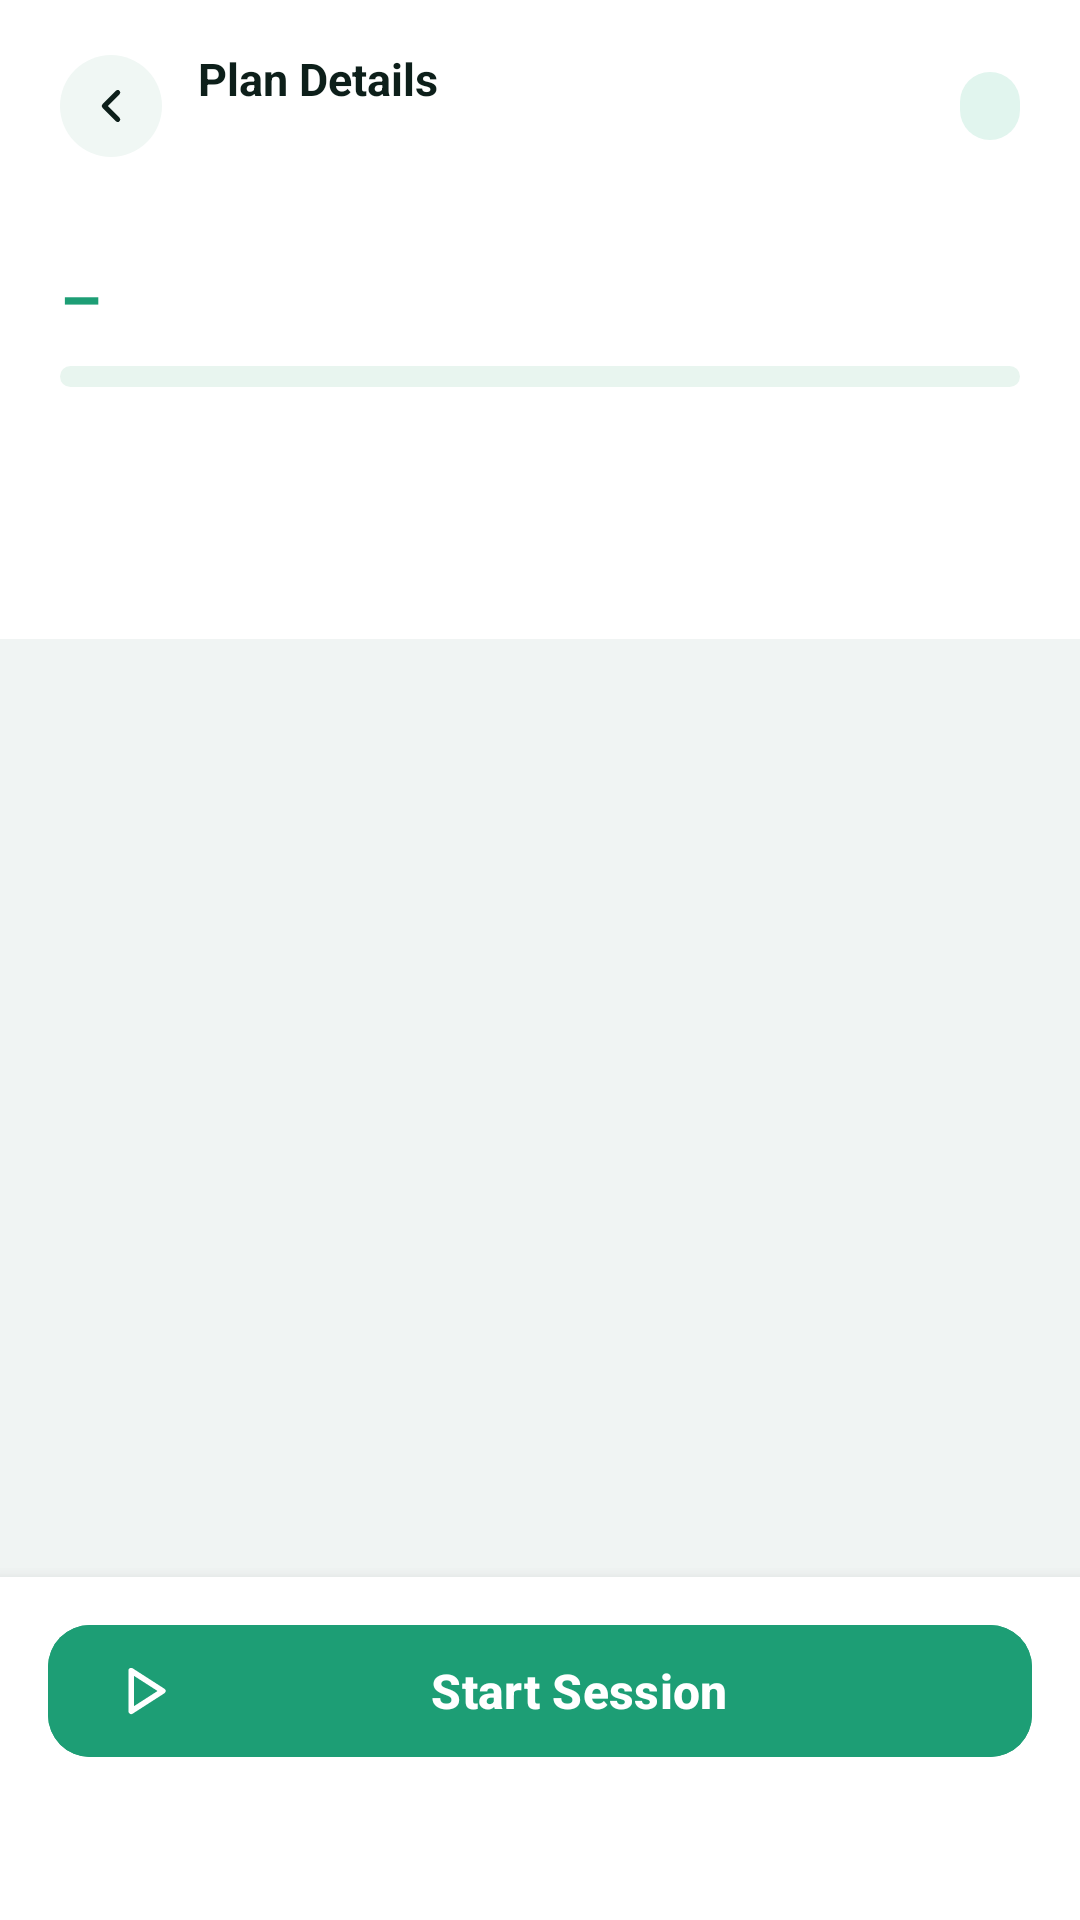

Here is an Android app screen rendered from its layout file. Give the layout XML and the strings, colors and styles it references.
<!-- AndroidManifest.xml: application theme Theme.LimbMotionRecoveryApp -->
<!-- res/layout/activity_plan_details.xml -->
<?xml version="1.0" encoding="utf-8"?>
<LinearLayout xmlns:android="http://schemas.android.com/apk/res/android"
    xmlns:app="http://schemas.android.com/apk/res-auto"
    android:layout_width="match_parent"
    android:layout_height="match_parent"
    android:orientation="vertical"
    android:background="@color/colorPageBackground">

    
    <LinearLayout
        android:layout_width="match_parent"
        android:layout_height="wrap_content"
        android:orientation="horizontal"
        android:gravity="center_vertical"
        android:background="@color/white"
        android:paddingHorizontal="20dp"
        android:paddingTop="16dp"
        android:paddingBottom="14dp">

        <ImageButton
            android:id="@+id/btnBack"
            android:layout_width="34dp"
            android:layout_height="34dp"
            android:background="@drawable/bg_btn_back"
            android:src="@drawable/ic_back"
            android:contentDescription="Back"
            android:padding="9dp"
            android:layout_marginEnd="12dp" />

        <LinearLayout
            android:layout_width="0dp"
            android:layout_height="wrap_content"
            android:layout_weight="1"
            android:orientation="vertical">

            <TextView
                android:id="@+id/tvTopBarTitle"
                android:layout_width="wrap_content"
                android:layout_height="wrap_content"
                android:textSize="15sp"
                android:textStyle="bold"
                android:textColor="@color/colorTextDark"
                android:text="Plan Details" />

            <TextView
                android:id="@+id/tvTopBarSub"
                android:layout_width="wrap_content"
                android:layout_height="wrap_content"
                android:textSize="12sp"
                android:textColor="@color/colorTextMedium"
                android:layout_marginTop="2dp" />
        </LinearLayout>

        <TextView
            android:id="@+id/tvStatusBadge"
            android:layout_width="wrap_content"
            android:layout_height="wrap_content"
            android:background="@drawable/bg_badge"
            android:paddingHorizontal="10dp"
            android:paddingVertical="4dp"
            android:textSize="11sp"
            android:textStyle="bold"
            android:textColor="#085041" />
    </LinearLayout>

    
    <LinearLayout
        android:layout_width="match_parent"
        android:layout_height="wrap_content"
        android:orientation="vertical"
        android:background="@color/white"
        android:paddingHorizontal="20dp"
        android:paddingTop="16dp"
        android:paddingBottom="16dp">

        <LinearLayout
            android:layout_width="match_parent"
            android:layout_height="wrap_content"
            android:orientation="horizontal"
            android:gravity="center_vertical"
            android:layout_marginBottom="8dp">

            <TextView
                android:id="@+id/tvProgressPct"
                android:layout_width="0dp"
                android:layout_height="wrap_content"
                android:layout_weight="1"
                android:textSize="22sp"
                android:textStyle="bold"
                android:textColor="@color/colorPrimaryGreen"
                android:text="–" />

            <TextView
                android:id="@+id/tvSessionsCount"
                android:layout_width="wrap_content"
                android:layout_height="wrap_content"
                android:textSize="12sp"
                android:textColor="@color/colorTextMedium" />
        </LinearLayout>

        <ProgressBar
            android:id="@+id/heroProgressBar"
            style="?android:attr/progressBarStyleHorizontal"
            android:layout_width="match_parent"
            android:layout_height="7dp"
            android:progressDrawable="@drawable/bg_progress_track"
            android:progress="0"
            android:max="100"
            android:layout_marginBottom="10dp" />

        
        <LinearLayout
            android:layout_width="match_parent"
            android:layout_height="wrap_content"
            android:orientation="horizontal">

            <TextView
                android:id="@+id/tvStatDates"
                android:layout_width="0dp"
                android:layout_height="wrap_content"
                android:layout_weight="1"
                android:textSize="12sp"
                android:textColor="@color/colorTextMedium"
                android:drawablePadding="5dp" />

            <TextView
                android:id="@+id/tvStatDuration"
                android:layout_width="0dp"
                android:layout_height="wrap_content"
                android:layout_weight="1"
                android:textSize="12sp"
                android:textColor="@color/colorTextMedium"
                android:gravity="center"
                android:drawablePadding="5dp" />

            <TextView
                android:id="@+id/tvStatExercises"
                android:layout_width="0dp"
                android:layout_height="wrap_content"
                android:layout_weight="1"
                android:textSize="12sp"
                android:textColor="@color/colorTextMedium"
                android:gravity="end"
                android:drawablePadding="5dp" />
        </LinearLayout>
    </LinearLayout>

    
    <LinearLayout
        android:layout_width="match_parent"
        android:layout_height="wrap_content"
        android:orientation="horizontal"
        android:background="@color/white">

        <TextView
            android:id="@+id/tabTodo"
            android:layout_width="0dp"
            android:layout_height="wrap_content"
            android:layout_weight="1"
            android:gravity="center"
            android:paddingVertical="12dp"
            android:textSize="13sp"
            android:textStyle="bold"
            android:textColor="@color/colorPrimaryGreen" />

        <TextView
            android:id="@+id/tabCompleted"
            android:layout_width="0dp"
            android:layout_height="wrap_content"
            android:layout_weight="1"
            android:gravity="center"
            android:paddingVertical="12dp"
            android:textSize="13sp"
            android:textStyle="bold"
            android:textColor="@color/colorTextLight" />
    </LinearLayout>

    
    <FrameLayout
        android:layout_width="match_parent"
        android:layout_height="2.5dp"
        android:background="@color/colorPageBackground">
        <View
            android:id="@+id/tabIndicator"
            android:layout_width="0dp"
            android:layout_height="match_parent"
            android:background="@color/colorPrimaryGreen" />
    </FrameLayout>

    
    <androidx.recyclerview.widget.RecyclerView
        android:id="@+id/rvExercises"
        android:layout_width="match_parent"
        android:layout_height="0dp"
        android:layout_weight="1"
        android:clipToPadding="false"
        android:paddingBottom="80dp"
        android:paddingTop="4dp" />

    
    <LinearLayout
        android:id="@+id/layoutState"
        android:layout_width="match_parent"
        android:layout_height="0dp"
        android:layout_weight="1"
        android:orientation="vertical"
        android:gravity="center"
        android:visibility="gone">

        <ProgressBar
            android:id="@+id/progressBar"
            android:layout_width="wrap_content"
            android:layout_height="wrap_content"
            android:visibility="gone" />

        <TextView
            android:id="@+id/tvStateMessage"
            android:layout_width="wrap_content"
            android:layout_height="wrap_content"
            android:textSize="14sp"
            android:textColor="@color/colorTextLight"
            android:gravity="center"
            android:paddingHorizontal="32dp" />
    </LinearLayout>

    
    <LinearLayout
        android:id="@+id/bottomBar"
        android:layout_width="match_parent"
        android:layout_height="wrap_content"
        android:orientation="vertical"
        android:background="@color/white"
        android:paddingHorizontal="16dp"
        android:paddingTop="12dp"
        android:paddingBottom="28dp"
        android:elevation="8dp">

        <com.google.android.material.button.MaterialButton
            android:id="@+id/btnStartSession"
            android:layout_width="match_parent"
            android:layout_height="52dp"
            android:text="Start Session"
            android:textSize="16sp"
            android:textStyle="bold"
            android:textColor="@color/white"
            android:backgroundTint="@color/colorPrimaryGreen"
            app:cornerRadius="14dp"
            app:icon="@drawable/ic_play"
            app:iconTint="@color/white"
            android:layout_marginBottom="6dp" />

        <TextView
            android:id="@+id/tvStartSub"
            android:layout_width="match_parent"
            android:layout_height="wrap_content"
            android:textSize="12sp"
            android:textColor="@color/colorTextLight"
            android:gravity="center" />
    </LinearLayout>

</LinearLayout>
<!-- resources referenced by this layout -->
<resources>
  <color name="colorPageBackground">#F0F4F3</color>
  <color name="colorPrimaryGreen">#1D9E75</color>
  <color name="colorTextDark">#0D1F1A</color>
  <color name="colorTextLight">#A8C4BC</color>
  <color name="colorTextMedium">#6B8A82</color>
  <color name="white">#FFFFFFFF</color>
  <!-- drawable bg_badge (drawable) -->
  <?xml version="1.0" encoding="utf-8"?>
  <shape xmlns:android="http://schemas.android.com/apk/res/android"
      android:shape="rectangle">
      <corners android:radius="20dp" />
      <solid android:color="#E1F5EE" />
  </shape>
  <!-- drawable bg_btn_back (drawable) -->
  <?xml version="1.0" encoding="utf-8"?>
  <shape xmlns:android="http://schemas.android.com/apk/res/android"
      android:shape="oval">
      <solid android:color="@color/colorLogoBackground" />
  </shape>
  <!-- drawable bg_progress_track (drawable) -->
  <?xml version="1.0" encoding="utf-8"?>
  <layer-list xmlns:android="http://schemas.android.com/apk/res/android">
      <item android:id="@android:id/background">
          <shape android:shape="rectangle">
              <corners android:radius="6dp" />
              <solid android:color="#E8F5EF" />
          </shape>
      </item>
      <item android:id="@android:id/progress">
          <clip>
              <shape android:shape="rectangle">
                  <corners android:radius="6dp" />
                  <solid android:color="#1D9E75" />
              </shape>
          </clip>
      </item>
  </layer-list>
  <!-- drawable ic_back (drawable) -->
  <?xml version="1.0" encoding="utf-8"?>
  <vector xmlns:android="http://schemas.android.com/apk/res/android"
      android:width="18dp"
      android:height="18dp"
      android:viewportWidth="24"
      android:viewportHeight="24">
      <path
          android:pathData="M15,18L9,12 15,6"
          android:strokeColor="@color/colorTextDark"
          android:strokeWidth="2.2"
          android:strokeLineCap="round"
          android:strokeLineJoin="round"
          android:fillColor="@android:color/transparent" />
  </vector>
  <!-- drawable ic_play (drawable) -->
  <?xml version="1.0" encoding="utf-8"?>
  <vector xmlns:android="http://schemas.android.com/apk/res/android"
      android:width="20dp" android:height="20dp"
      android:viewportWidth="24" android:viewportHeight="24">
      <path android:pathData="M5,3L19,12 5,21 5,3z"
          android:strokeColor="@color/white" android:strokeWidth="2.5"
          android:strokeLineCap="round" android:strokeLineJoin="round"
          android:fillColor="@android:color/transparent"/>
  </vector>
  <style name="Theme.LimbMotionRecoveryApp" parent="Base.Theme.LimbMotionRecoveryApp" />
  <color name="colorLogoBackground">#F0F7F4</color>
  <style name="Base.Theme.LimbMotionRecoveryApp" parent="Theme.Material3.DayNight.NoActionBar">
          <item name="colorPrimary">@color/colorPrimaryGreen</item>
          <item name="colorOnPrimary">@color/white</item>
          <item name="colorPrimaryContainer">@color/colorGreenExtraLight</item>
          <item name="colorOnPrimaryContainer">@color/colorGreenDark</item>
      </style>
  <color name="colorGreenExtraLight">#E1F5EE</color>
  <color name="colorGreenDark">#0F6E56</color>
</resources>
